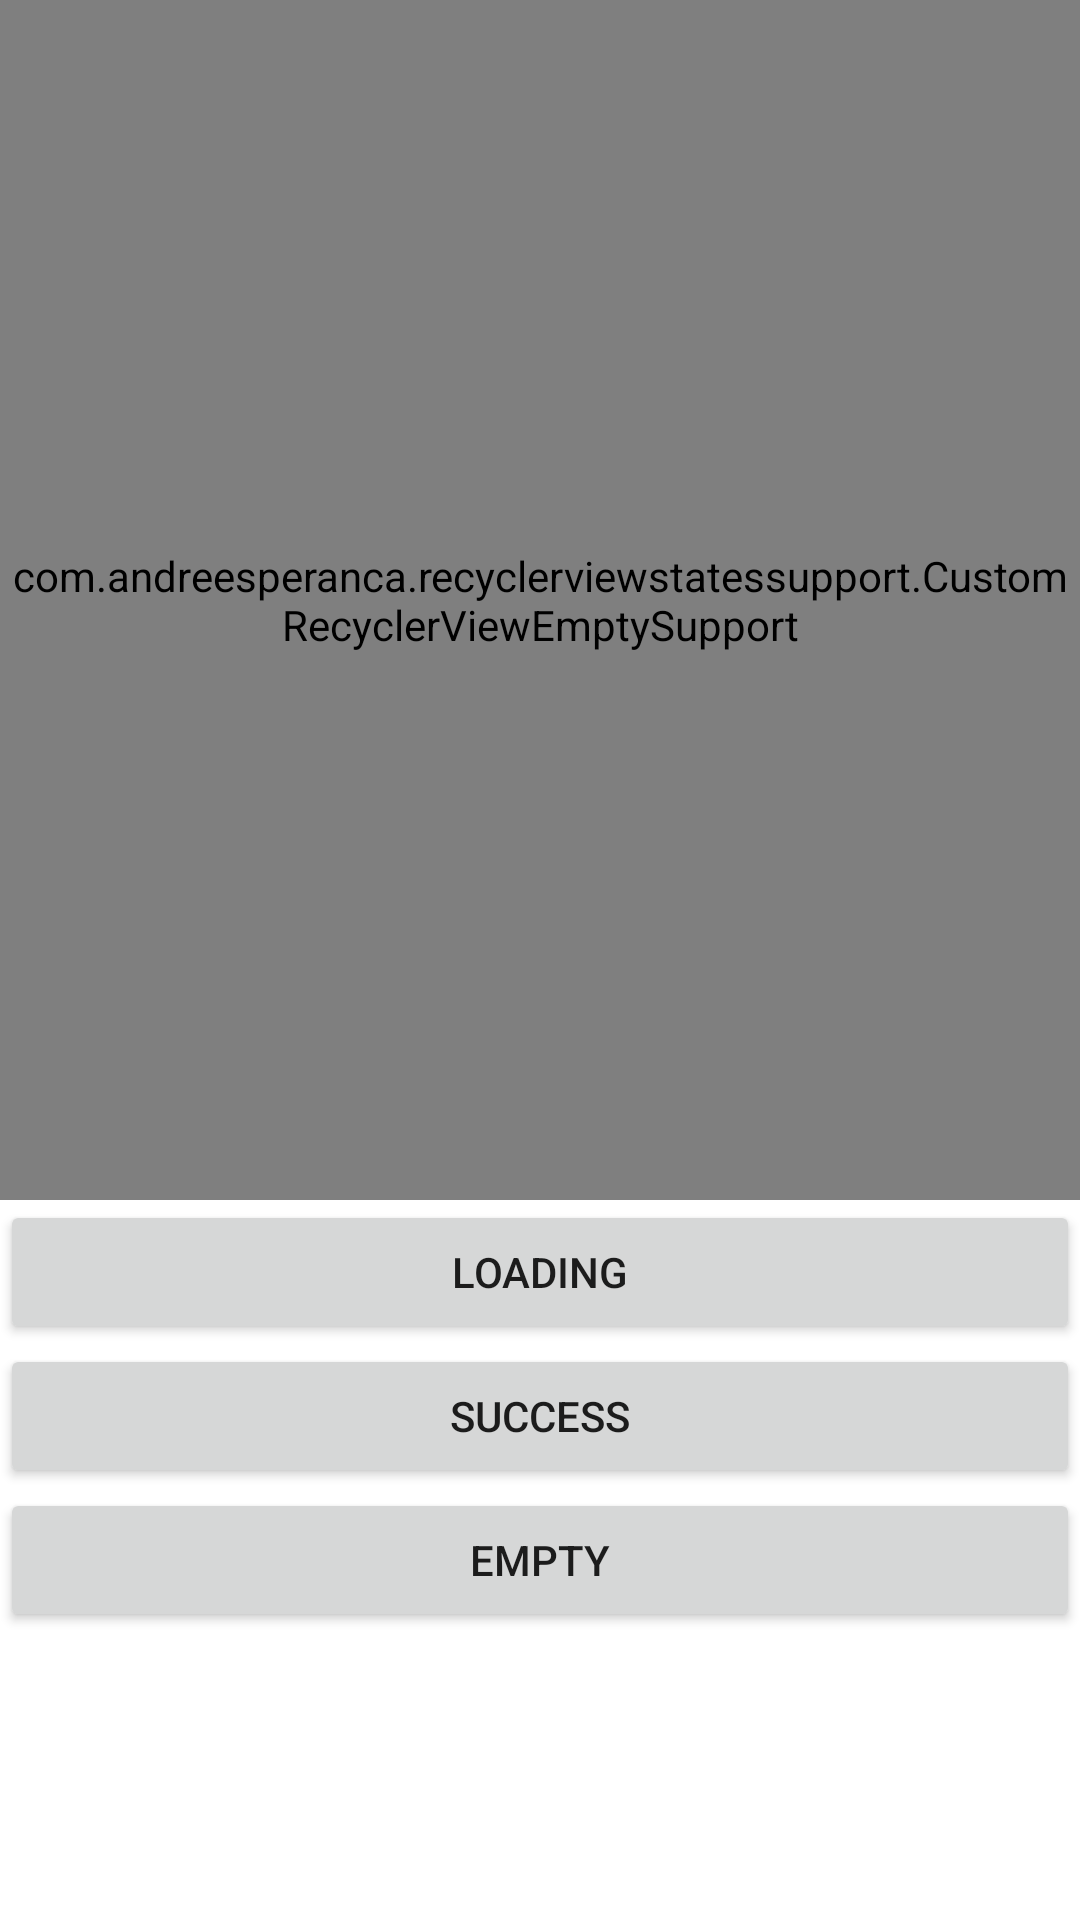

Layout XML and referenced resources for this Android screen:
<!-- AndroidManifest.xml: application theme Theme.RecyclerViewStatesSupport -->
<!-- res/layout/actvity_main.xml -->
<?xml version="1.0" encoding="utf-8"?>
<androidx.appcompat.widget.LinearLayoutCompat xmlns:android="http://schemas.android.com/apk/res/android"
    android:layout_width="match_parent"
    android:layout_height="match_parent"
    android:orientation="vertical">

    <com.andreesperanca.recyclerviewstatessupport.CustomRecyclerViewEmptySupport
        android:id="@+id/my_recycler_view"
        android:layout_width="match_parent"
        android:layout_height="400dp" />

    <Button
        android:id="@+id/btn_loadingState"
        android:layout_width="match_parent"
        android:layout_height="wrap_content"
        android:text="@string/loadingState" />

    <Button
        android:id="@+id/btn_successState"
        android:layout_width="match_parent"
        android:layout_height="wrap_content"
        android:text="@string/success" />

    <Button
        android:id="@+id/btn_emptyState"
        android:layout_width="match_parent"
        android:layout_height="wrap_content"
        android:text="@string/empty" />

</androidx.appcompat.widget.LinearLayoutCompat>
<!-- resources referenced by this layout -->
<resources>
  <string name="empty">Empty</string>
  <string name="loadingState">Loading</string>
  <string name="success">Success</string>
  <style name="Theme.RecyclerViewStatesSupport" parent="Theme.MaterialComponents.DayNight.DarkActionBar">
          
          <item name="colorPrimary">@color/purple_500</item>
          <item name="colorPrimaryVariant">@color/purple_700</item>
          <item name="colorOnPrimary">@color/white</item>
          
          <item name="colorSecondary">@color/teal_200</item>
          <item name="colorSecondaryVariant">@color/teal_700</item>
          <item name="colorOnSecondary">@color/black</item>
          
          <item name="android:statusBarColor">?attr/colorPrimaryVariant</item>
          
      </style>
  <!-- not gathered from this repository: default colours our renderer supplied (Android Studio template values) -->
  <color name="purple_500">#FF6200EE</color>
  <color name="purple_700">#FF3700B3</color>
  <color name="teal_200">#FF03DAC5</color>
  <color name="teal_700">#FF018786</color>
  <color name="black">#FF000000</color>
  <color name="white">#FFFFFFFF</color>
</resources>
